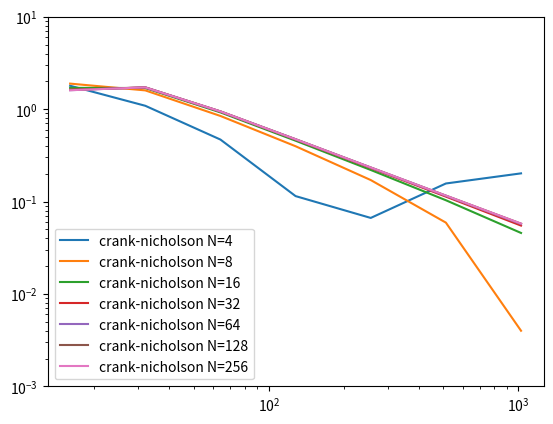

The matplotlib source for this figure:
#!/usr/bin/python3

import numpy as np
import scipy as sp
import scipy.linalg
import matplotlib.pyplot as plt
import matplotlib

def grid_is_uniform(x, eps=1e-10):
    dx = x[1] - x[0]
    return np.max(dx - (x[1:] - x[:-1])) < eps

def theta_method(t, A, U0, theta):
    dt = t[1] - t[0]
    assert grid_is_uniform(t), "Time step not constant"

    N = t.shape[0]
    M = U0.shape[0]
    U = np.empty((N, M))
    U[0] = U0
    I = np.identity(M)

    # Solve matrix system M1 @ U[n] == M2 @ U[n-1] at each time step
    # The matrices M1 and M2 are constant,
    # so optimize by LU-factorizing M1 to solve the system for many different RHSes
    M1 = I - theta*dt*A
    M2 = I + (1-theta)*dt*A
    lu, piv = sp.linalg.lu_factor(M1)
    for n in range(1, N):
        dt = t[n] - t[n-1]
        U[n] = sp.linalg.lu_solve((lu, piv), M2 @ U[n-1])
    return U

def solve_analytical(x, t):
    t = np.array(t)
    return np.sin(np.pi*(x-t.reshape(-1,1)))

def solve_numerical(x, t, method="crank-nicholson"):
    assert grid_is_uniform(x), "Space step not uniform"
    assert grid_is_uniform(t), "Time step not uniform"

    M = x.shape[0]
    N = t.shape[0]
    dx = x[1] - x[0]
    dt = t[1] - t[0]

    print(f"M = {M}, N = {N}, dt/dx^2 = {dt/dx**2}")

    A = np.zeros((M, M))
    stencil1 = np.array([-1, 0, +1]) / (2*dx) # 1st derivative
    stencil3 = np.array([-1/8, 0, +3/8, 0, -3/8, 0, +1/8]) / dx**3 # 3rd derivative
    relinds1 = [i - (len(stencil1)-1)//2 for i in range(0, len(stencil1))]
    relinds3 = [i - (len(stencil3)-1)//2 for i in range(0, len(stencil3))]
    for i in range(0, M):
        # impose periodic BCs by wrapping stencil coefficients around the matrix
        inds1 = [(i + relind1) % M for relind1 in relinds1]
        inds3 = [(i + relind3) % M for relind3 in relinds3]
        A[i,inds1] -= (1+np.pi**2) * stencil1
        A[i,inds3] -= stencil3

    U0 = solve_analytical(x, [t[0]])[0] # sin(pi*x)

    if method == "forward-euler":
        return theta_method(t, A, U0, 0)
    elif method == "backward-euler":
        return theta_method(t, A, U0, 1)
    elif method == "crank-nicholson":
        return theta_method(t, A, U0, 1/2)
    else:
        raise(f"Unknown method \"{method}\"")

def animate_solution(x, t, u1, u2):
    fig, ax = plt.subplots()

    # set constant limits with room to show both solutions at all times
    ymin = np.min((np.min(u1), np.min(u2)))
    ymax = np.max((np.max(u1), np.max(u2)))
    ax.set_ylim(ymin, ymax)
    ax.set_xlim(x[0], x[-1])

    graph1, = ax.plot([], [])
    graph2, = ax.plot([], [])
    def animate(i):
        graph1.set_data(x, u1[i,:])
        graph2.set_data(x, u2[i,:])

    ani = matplotlib.animation.FuncAnimation(fig, animate, interval=0)
    plt.show()

def convergence_plot():
    methods = ["crank-nicholson"]
    Ms = [16, 32, 64, 128, 256, 512, 1024]
    Ns = [2**2, 2**3, 2**4, 2**5, 2**6, 2**7, 2**8]

    for method in methods:
        for N in Ns:
            t, dt = np.linspace(0, 1, N, retstep=True)
            Ms_to_plot = []
            errs = []
            for M in Ms:
                x, dx = np.linspace(-1, +1, M, retstep=True)
                u = solve_analytical(x, t)[-1] # u(t=1)
                try:
                    U = solve_numerical(x, t, method=method)[-1] # U(t=1)
                    err = np.linalg.norm(u-U, 2) / np.linalg.norm(u, 2)
                    Ms_to_plot.append(M)
                    errs.append(err)
                except:
                    pass # e.g. if Euler method diverges
            label = f"{method} N={N}"
            plt.loglog(Ms_to_plot, errs, label=label)
    plt.ylim(1e-3, 1e1)
    plt.legend()
    plt.show()

def norm_evolution():
    series = [
        {"method": "crank-nicholson", "M": 200, "N": 200},
        {"method": "forward-euler", "M": 100, "N": 100}
    ]

    for s in series:
        method = s["method"]

        x = np.linspace(-1, +1, s["M"])
        t = np.linspace(0, 1, s["N"])
        U = solve_numerical(x, t, method=method)

        N = t.shape[0]
        L2 = np.empty(N)
        for i in range(0, N):
            L2[i] = np.linalg.norm(U, 2)

        label = f"{method}"
        plt.plot(t, (L2 - np.mean(L2)) / np.mean(L2), label=label)

    plt.ylim(-0.01, +0.01) # relative error always [-1, +1]
    plt.legend()
    plt.show()

def main():
    N = 400
    x = np.linspace(-1, +1, N)
    t = np.linspace(0, 1, 500)

    u = solve_analytical(x, t)
    U = solve_numerical(x, t)
    animate_solution(x, t, U, u)

# main()
convergence_plot()
# norm_evolution()
